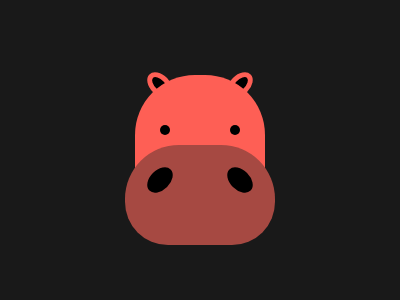

Write a web page that renders exactly this picture using CSS.

<p ear ear-left>
<p ear ear-right>
<p face>
<p eyes>
<p mouth>
<p nose nose-left>
<p nose nose-right>
<style>
    * {
        margin: 0
    }
    
    body {
        background: #191919;
        display: flex;
        justify-content: center;
        position: relative;
        height: 300;
        width: 400;
    }
    
    p {
        position: absolute;
    }
    
    [ear] {
        height: 10;
        width: 20;
        background: #000;
        border: 5px solid #FE5F55;
        border-radius: 50%
    }

    [ear-left] {
        transform: rotate(45deg);
        top: 75;
        left: 145
    }
    
    [ear-right] {
        transform: rotate(-45deg);
        top: 75;
        left: 225
    }
    
    [face] {
        height: 100;
        width: 130;
        background: #FE5F55;
        top: 75;
        border-radius: 60px 60px 0 0
    }
    
    [eyes] {
        height: 10;
        width: 10;
        background: #000;
        top: 125;
        left: 160;
        border-radius: 50%;
        box-shadow: 70px 0
    }
    
    [mouth] {
        width: 150;
        height: 100;
        background: #A64942;
        top: 145;
        border-radius: 54px 54px 43px 43px;
    }
    
    [nose] {
        width: 30;
        height: 20;
        background: #000;
        border-radius: 50%;
    }
    
    [nose-left] {
        top: 170;
        left: 145;
        transform: rotate(-45deg);
    }
    
    [nose-right] {
        top: 170;
        left: 225;
        transform: rotate(45deg);
    }